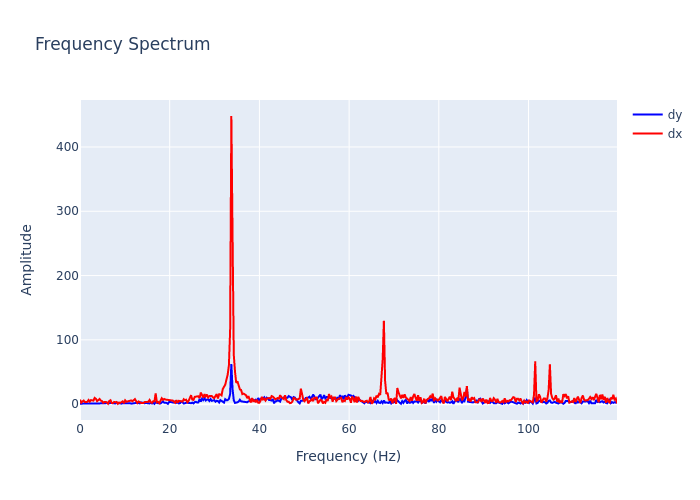

Values plotted in this chart, from the file beside it:
, frequency, dx, dy
0, 0.0, 7.001, 0.5512
1, 0.2721, 2.342, 0.9526
2, 0.5442, 4.263, 1.048
3, 0.8163, 5.584, 1.045
4, 1.088, 3.254, 1.127
5, 1.361, 3.955, 1.051
6, 1.633, 3.568, 1.013
7, 1.905, 6.488, 0.8204
8, 2.177, 3.929, 0.7086
9, 2.449, 6.325, 0.2497
10, 2.721, 5.672, 0.7541
11, 2.993, 5.513, 0.5002
12, 3.265, 9.73, 0.5341
13, 3.537, 8.327, 0.818
14, 3.81, 4.599, 0.5603
15, 4.082, 6.809, 1.038
16, 4.354, 8.07, 1.09
17, 4.626, 5.643, 1.312
18, 4.898, 4.817, 1.293
19, 5.17, 2.025, 1.1
20, 5.442, 3.515, 1.717
21, 5.714, 3.469, 1.265
22, 5.986, 2.785, 2.365
23, 6.259, 0.7211, 1.588
24, 6.531, 4.993, 1.502
25, 6.803, 6.099, 1.832
26, 7.075, 1.873, 1.83
27, 7.347, 1.697, 1.42
28, 7.619, 3.445, 1.49
29, 7.891, 3.027, 1.073
30, 8.163, 3.456, 2.523
31, 8.435, 0.5263, 1.831
32, 8.707, 2.47, 1.045
33, 8.98, 1.992, 1.046
34, 9.252, 3.834, 0.8038
35, 9.524, 4.391, 1.556
36, 9.796, 1.477, 1.615
37, 10.07, 5.961, 1.296
38, 10.34, 3.726, 0.6332
39, 10.61, 4.449, 1.63
40, 10.88, 5.072, 0.7028
41, 11.16, 5.021, 1.35
42, 11.43, 5.816, 0.7895
43, 11.7, 4.489, 0.8347
44, 11.97, 6.199, 1.405
45, 12.24, 7.838, 1.346
46, 12.52, 4.731, 1.931
47, 12.79, 1.697, 2.235
48, 13.06, 4.194, 1.187
49, 13.33, 2.887, 1.185
50, 13.61, 1.957, 2.806
51, 13.88, 1.96, 2.322
52, 14.15, 1.916, 1.284
53, 14.42, 3.394, 1.445
54, 14.69, 3.128, 1.917
55, 14.97, 3.493, 1.453
56, 15.24, 3.623, 1.852
57, 15.51, 6.503, 1.036
58, 15.78, 2.821, 1.93
59, 16.05, 2.002, 0.942
... 381 more rows
